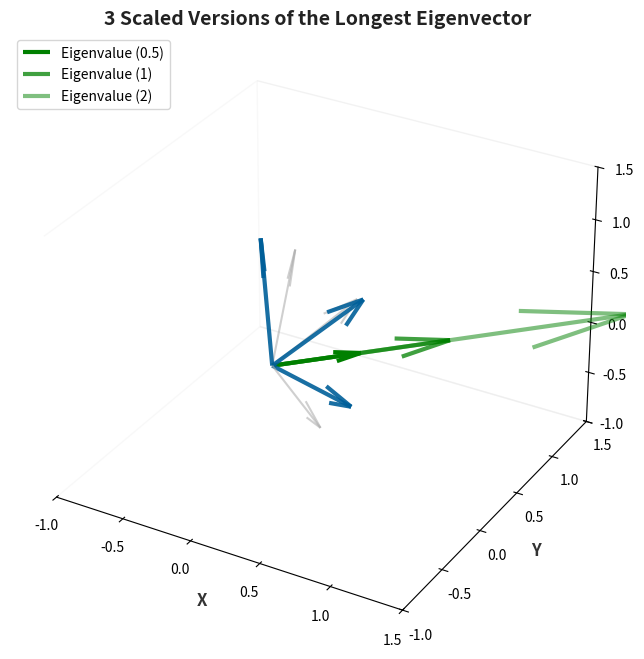

Python code for this plot:
import numpy as np
import matplotlib.pyplot as plt
from mpl_toolkits.mplot3d import Axes3D

vectors_3D_modern = [
    np.array([0.5, 0.2, 0.7]),
    np.array([-0.3, 0.8, 0.5]),
    np.array([0.7, -0.6, 0.1])
]

transformed_vectors_3D_modern = [
    np.array([0.6, 0.1, 0.8]),
    np.array([-0.5, 0.7, 0.6]),
    np.array([0.8, -0.4, 0.2])
]

longest_eigenvector = np.array([1.0, 0.5, 0.3])  

scale_factors = [0.5, 1, 2]  
alpha_values = [1, 0.75, 0.5]  

fig = plt.figure(figsize=(8, 8))
ax = fig.add_subplot(111, projection='3d')

for v in vectors_3D_modern:
    ax.quiver(0, 0, 0, v[0], v[1], v[2], color='#B0B0B0', alpha=0.6, linewidth=1.5)

for v in transformed_vectors_3D_modern:
    ax.quiver(0, 0, 0, v[0], v[1], v[2], color='#005F99', alpha=0.9, linewidth=3)

for i, sf in enumerate(scale_factors):
    ev_scaled = longest_eigenvector * sf
    ax.quiver(0, 0, 0, ev_scaled[0], ev_scaled[1], ev_scaled[2],
              color='green', alpha=alpha_values[i], linewidth=3, label=f"Eigenvalue ({sf})")

ax.set_xlim([-1, 1.5])
ax.set_ylim([-1, 1.5])
ax.set_zlim([-1, 1.5])

ax.set_xlabel('X', fontsize=12, fontweight='bold', color='#333')
ax.set_ylabel('Y', fontsize=12, fontweight='bold', color='#333')
ax.set_zlabel('Z', fontsize=12, fontweight='bold', color='#333')
ax.set_title("3 Scaled Versions of the Longest Eigenvector", fontsize=14, fontweight='bold', color='#222')

ax.grid(False)
ax.xaxis.pane.fill = False
ax.yaxis.pane.fill = False
ax.zaxis.pane.fill = False

ax.legend(loc="upper left")
plt.show()
